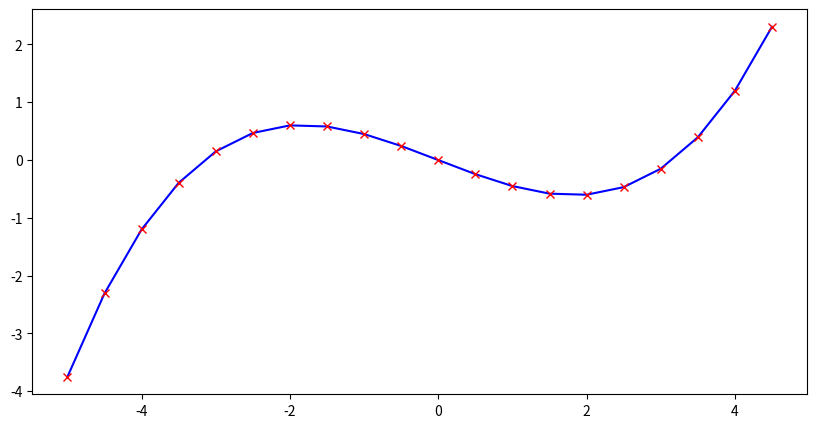

The matplotlib source for this figure:
import numpy as np
import matplotlib.pyplot as plt
from matplotlib import animation


def f(x):
    return 0.05 * np.power(x, 3) - 0.5 * x


class Netzwerk:
    def __init__(selbst):
        selbst.a = 0.01
        selbst.b = 0.01

    def vorwärts_durchlauf(selbst, eingaben):
        prädiktionen = selbst.a * np.power(eingaben, 3) + selbst.b * eingaben
        return prädiktionen

    def berechne_kost(selbst, eingaben, lösungen):
        prädiktionen = selbst.vorwärts_durchlauf(eingaben)
        verluste = np.power(prädiktionen - lösungen, 2)
        kost = np.mean(verluste)
        return kost

    def rückwärts_durchlauf(selbst, eingaben, lösungen):
        h = 0.0001
        kost = selbst.berechne_kost(eingaben, lösungen)
        gradiant = [0, 0]

        selbst.a -= h
        dkost = selbst.berechne_kost(eingaben, lösungen) - kost
        selbst.a += h
        gradiant[0] = dkost / h

        selbst.b -= h
        dkost = selbst.berechne_kost(eingaben, lösungen) - kost
        selbst.b += h
        gradiant[1] = dkost / h

        # prädiktionen = selbst.vorwärts_durchlauf(eingaben)
        # dverlust_dprädiktion = 2 * (prädiktionen - lösungen)
        # dkosten_dprädiktion = dverlust_dprädiktion / len(prädiktionen)
        #
        # dkosten_da = dkosten_dprädiktion = dkosten_dprädiktion * np.power(eingaben, 3)
        # dkosten_db = dkosten_dprädiktion = dkosten_dprädiktion * eingaben
        # da = np.sum(dkosten_da)
        # db = np.sum(dkosten_db)
        # gradiant = (da, db)
        return gradiant

    def parameter_anpassen(selbst, gradiant):
        lern_rate = 0.001
        selbst.a -= gradiant[0] * lern_rate
        selbst.b -= gradiant[1] * lern_rate

    def trainieren(selbst, eingaben, lösungen):
        geschichte = []
        for _ in range(50):
            prädiktionen = selbst.vorwärts_durchlauf(eingaben)
            geschichte.append(prädiktionen)
            gradiant = selbst.rückwärts_durchlauf(eingaben, lösungen)
            selbst.parameter_anpassen(gradiant)
        return geschichte


eingaben = np.arange(-5, 5, 0.5).T
lösungen = f(eingaben)


fig, ax = plt.subplots(figsize=(10, 5))
(linie,) = ax.plot([], [], label="Approximation", color="orange")
(punkte,) = ax.plot([], [], "x", label="Ausgabe Daten", color="green")

plt.plot(eingaben, lösungen, color="blue", label="Wahre Funktion Function")
plt.plot(eingaben, lösungen, "x", color="red", label="Trainings Daten")

netzwerk = Netzwerk()
geschichte = netzwerk.trainieren(eingaben, lösungen)
framge_range = range(0, len(geschichte), 1)


def init():
    linie.set_xdata(eingaben)
    punkte.set_xdata(eingaben)
    return (linie,)


def update(epoche):
    linie.set_ydata(geschichte[epoche])
    punkte.set_ydata(geschichte[epoche])
    ax.set_title(f"Epoche {epoche}")
    return (linie,)


ani = animation.FuncAnimation(
    fig, update, frames=framge_range, init_func=init, interval=500, repeat=True
)

plt.show()
